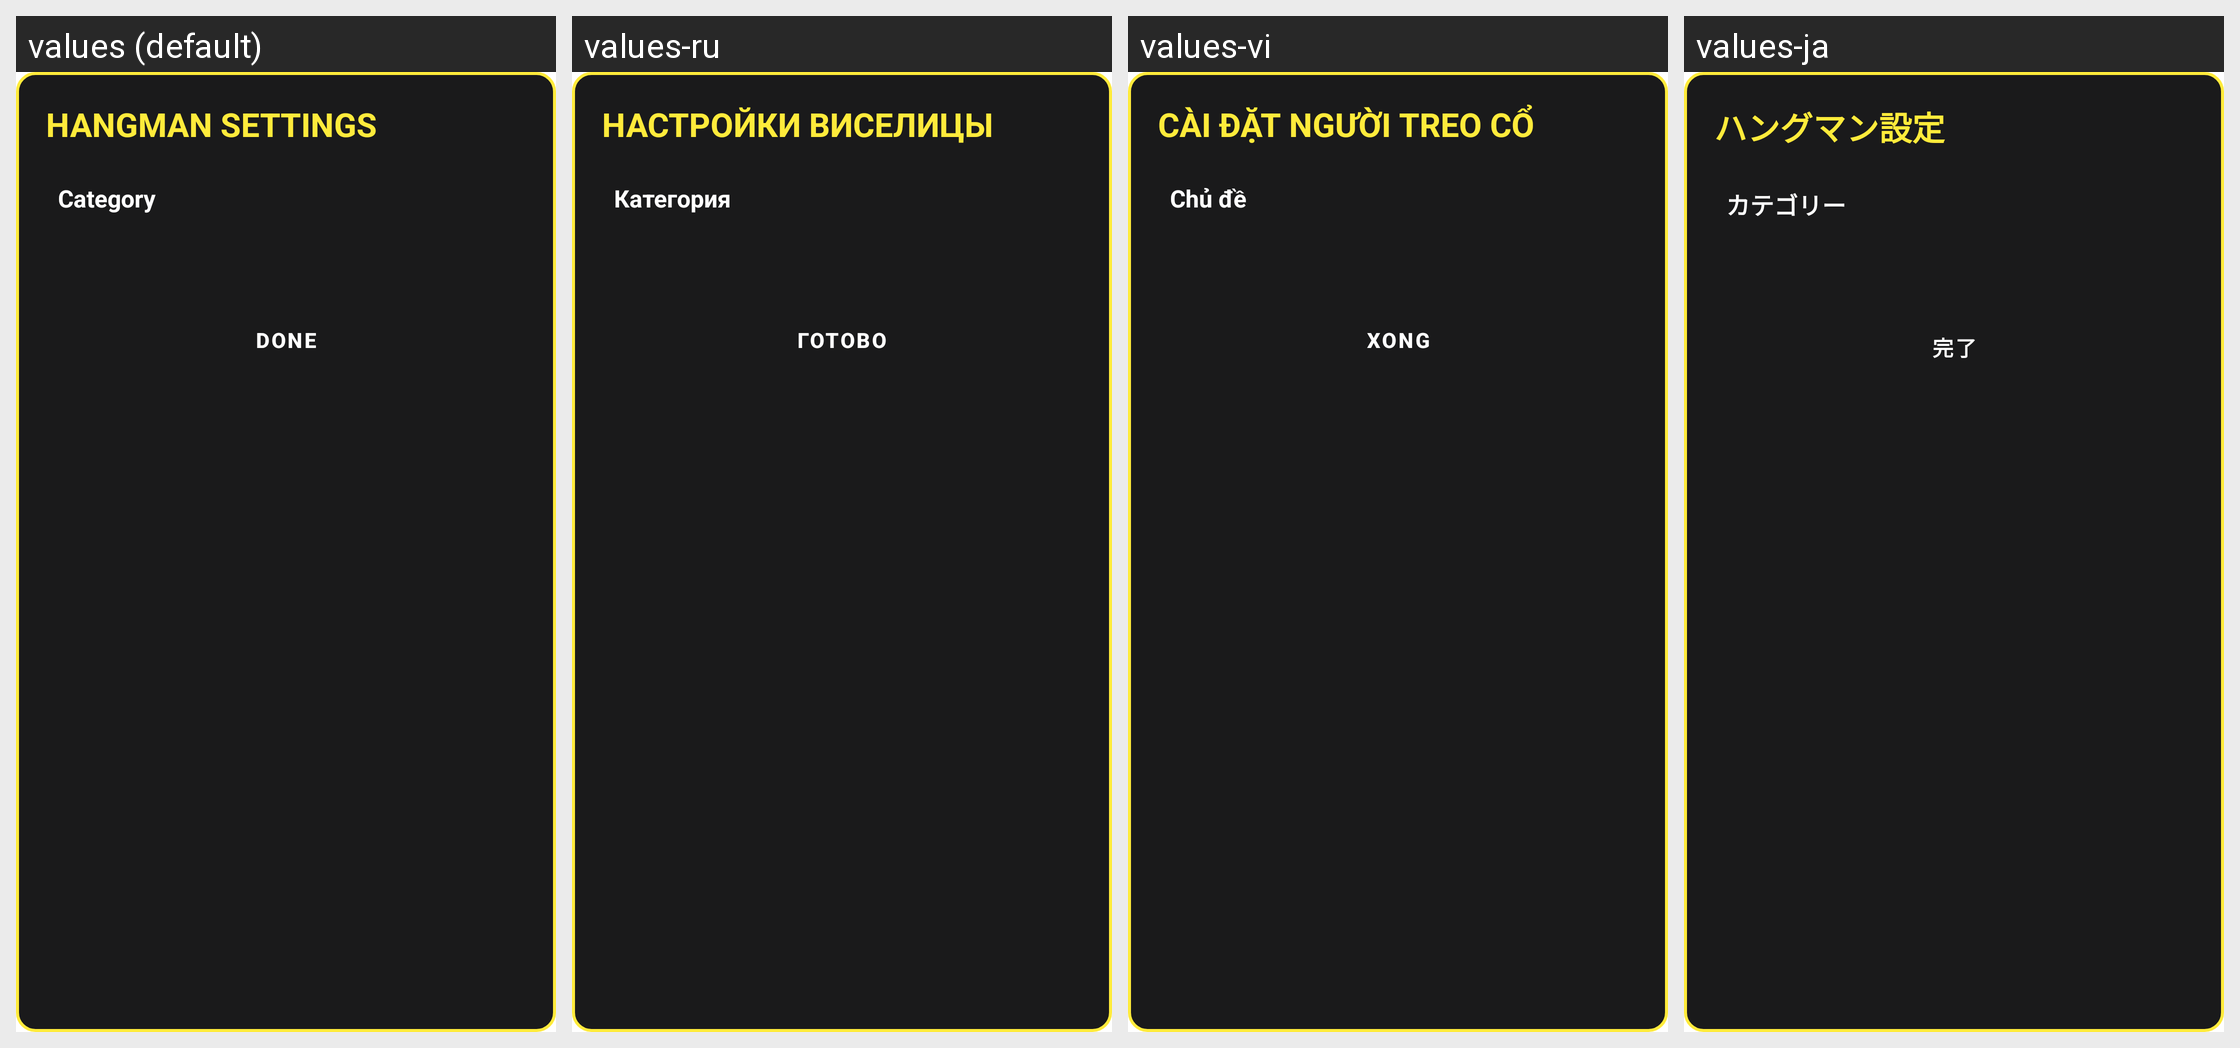

This grid shows one Android layout under several languages. Give, for every string resource on the screen, its name, the default text and each shown locale's text.
Android screen res/layout/dialog_hangman_settings.xml rendered under 4 locales, left to right: values (default), values-ru, values-vi, values-ja. Device: Nexus 5 (rendered at 1080×1920; each locale shown at half size, 540×960, under a caption strip naming it); theme Theme.MyApplication.
Other locales in the repository, not shown: values-ar, values-de, values-es, values-fr, values-hi, values-in, values-it, values-ko, values-pt, values-th, values-tr, values-zh-rCN.
Strings drawn on this screen, with the default value and each locale's value (text and hints the layout hard-codes, and strings that could not be matched under every locale, appear in the picture but are not listed):

hangman_settings_title
  values: HANGMAN SETTINGS
  values-ru: НАСТРОЙКИ ВИСЕЛИЦЫ
  values-vi: CÀI ĐẶT NGƯỜI TREO CỔ
  values-ja: ハングマン設定

hangman_category_label
  values: Category
  values-ru: Категория
  values-vi: Chủ đề
  values-ja: カテゴリー

trex_done
  values: DONE
  values-ru: ГОТОВО
  values-vi: XONG
  values-ja: 完了
